Photos from the image-classification dataset "Fruit-Image-Recognition" in the GitHub repository DuyToanIT/Fruit-Image-Recognition. Its 5 classes are: ambarella, carrot, grape, mangosteen, persimmon.

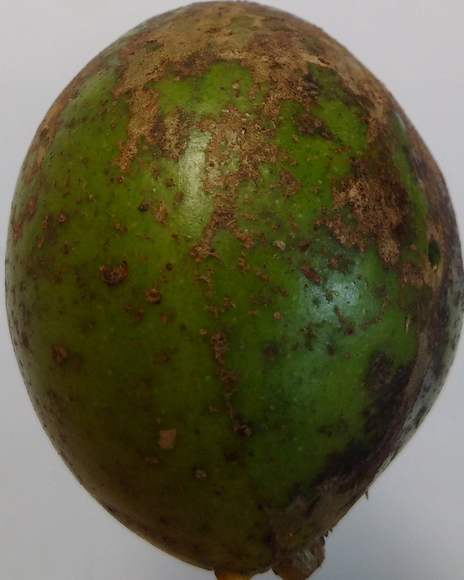
Label: ambarella

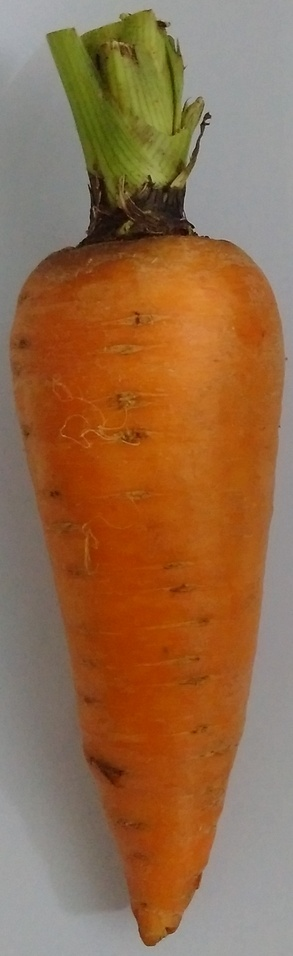
Label: carrot

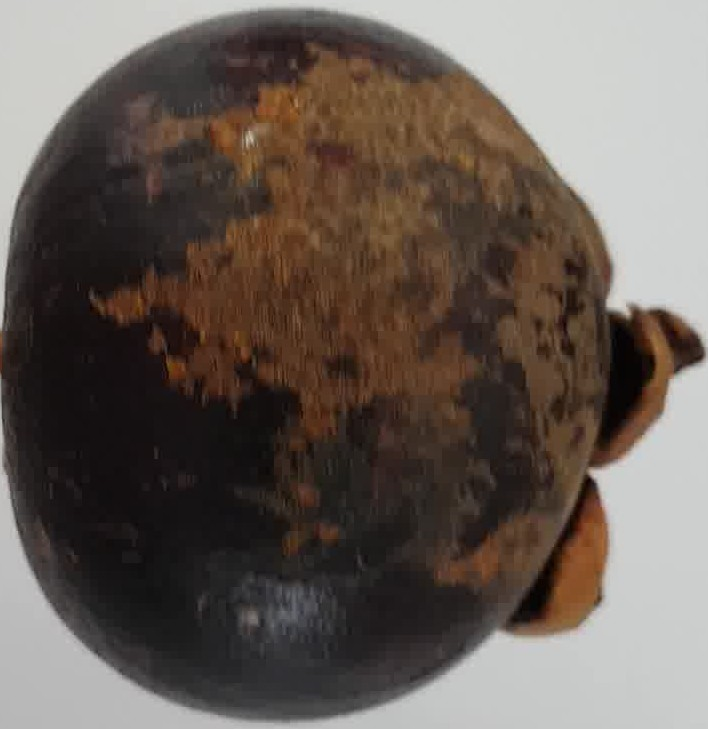
Label: mangosteen

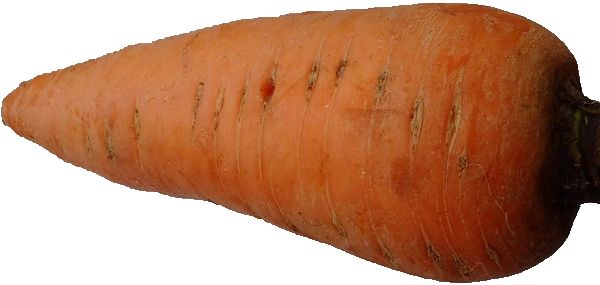
Label: carrot

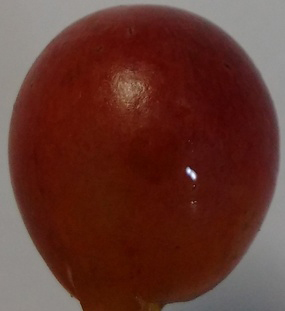
Label: grape

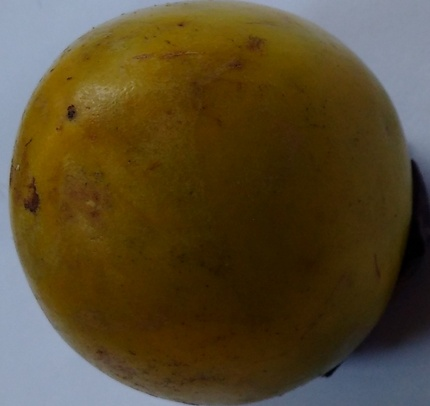
Label: persimmon
